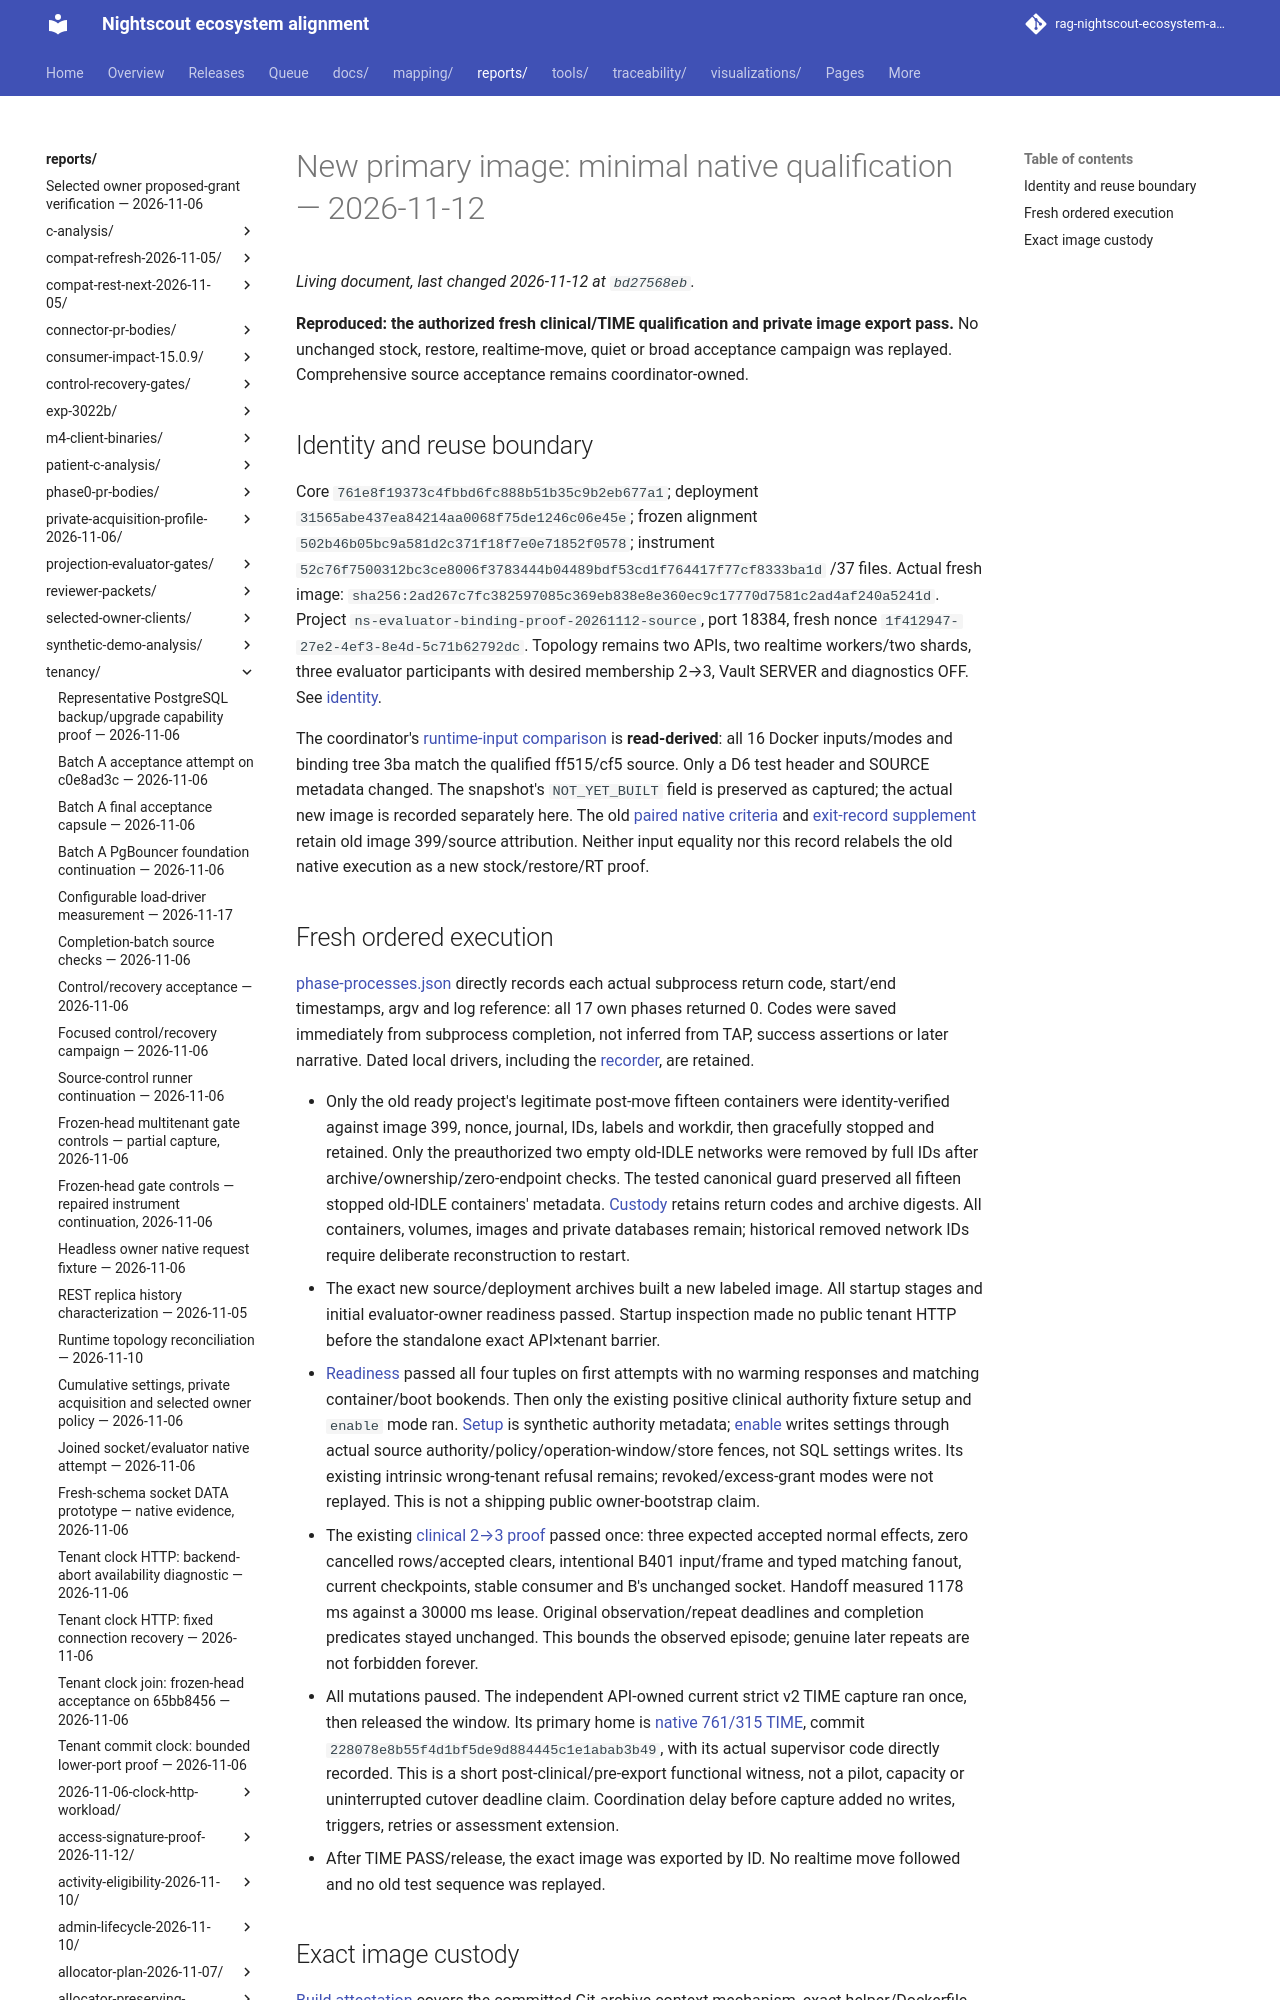

repository: bewest/rag-nightscout-ecosystem-alignment · page: reports/tenancy/m7-paired-qualification-2026-11-12/primary-761-315-source/index.html · generator: mkdocs

# New primary image: minimal native qualification — 2026-11-12

**Reproduced: the authorized fresh clinical/TIME qualification and private image
export pass.** No unchanged stock, restore, realtime-move, quiet or broad acceptance
campaign was replayed. Comprehensive source acceptance remains coordinator-owned.
